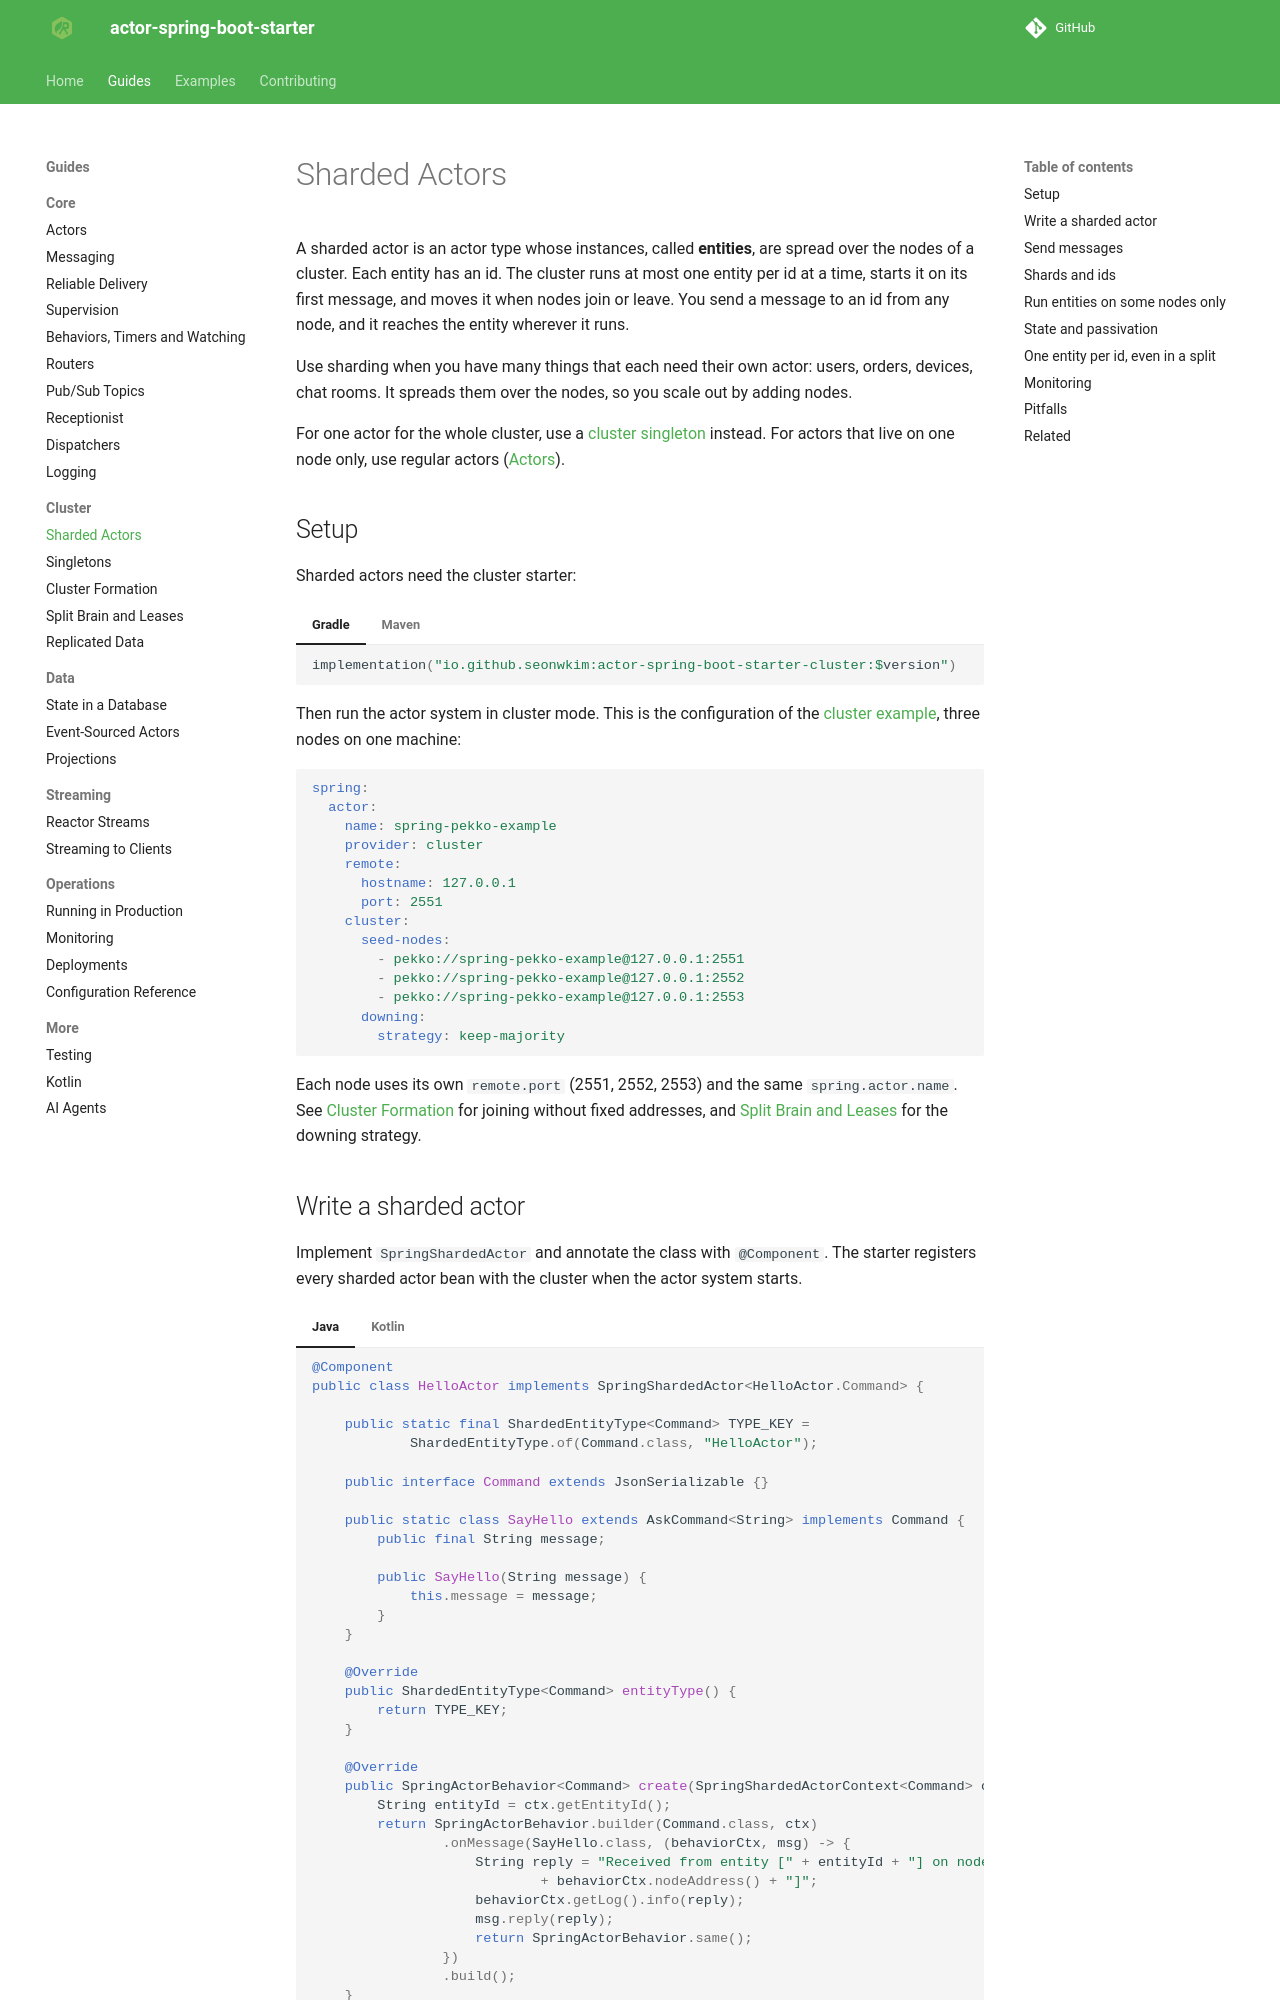

repository: seonWKim/spring-boot-starter-actor · page: guides/cluster/sharded-actors/index.html · generator: mkdocs

# Sharded Actors

A sharded actor is an actor type whose instances, called **entities**, are spread over the nodes of a
cluster. Each entity has an id. The cluster runs at most one entity per id at a time, starts it on its
first message, and moves it when nodes join or leave. You send a message to an id from any node, and it
reaches the entity wherever it runs.

Use sharding when you have many things that each need their own actor: users, orders, devices, chat
rooms. It spreads them over the nodes, so you scale out by adding nodes.

For one actor for the whole cluster, use a [cluster singleton](singletons.md) instead. For actors that
live on one node only, use regular actors ([Actors](../core/actors.md)).

## Setup

Sharded actors need the cluster starter:

=== "Gradle"

    ```kotlin
    implementation("io.github.seonwkim:actor-spring-boot-starter-cluster:$version")
    ```

=== "Maven"

    ```xml
    <dependency>
        <groupId>io.github.seonwkim</groupId>
        <artifactId>actor-spring-boot-starter-cluster</artifactId>
        <version>${actor.version}</version>
    </dependency>
    ```

Then run the actor system in cluster mode. This is the configuration of the
[cluster example](../../examples/cluster.md), three nodes on one machine:

```yaml
spring:
  actor:
    name: spring-pekko-example
    provider: cluster
    remote:
      hostname: 127.0.0.1
      port: 2551
    cluster:
      seed-nodes:
        - pekko://spring-pekko-example@127.0.0.1:2551
        - pekko://spring-pekko-example@127.0.0.1:2552
        - pekko://spring-pekko-example@127.0.0.1:2553
      downing:
        strategy: keep-majority
```

Each node uses its own `remote.port` (2551, 2552, 2553) and the same `spring.actor.name`. See
[Cluster Formation](cluster-formation.md) for joining without fixed addresses, and
[Split Brain and Leases](split-brain-and-leases.md) for the downing strategy.
